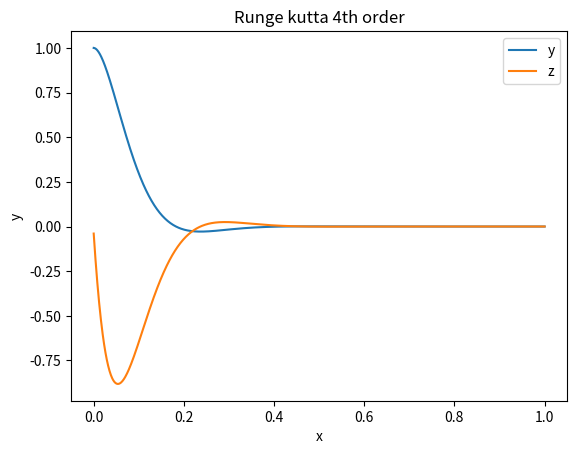

Write the Python code that produced this figure.
from matplotlib import pyplot as plt
import numpy as np
from math import sin

def funcy( x,y,z):
    y1=z
    return y1
def funcz(x,y,z):
    z1=-(3*z+4*y)
    return z1
def runge(x0,y0,z0):
    p= []
    q= []
    h=0.01
    x = np.linspace(0,1,1000)
    for x0 in x:
        k1=funcy(x0,y0,z0)
        k2=funcy(x0+h/2,y0+((h/2)*k1),z0)
        k3=funcy(x0+h/2,y0+((h/2)*k2),z0)
        k4=funcy(x0+h,y0+(h*k1),z0)
        y0=y0+(h/6)*(k1+(2*k2)+(2*k3)+k4)
        p.append(y0)
        k01=funcz(x0,y0,z0)
        k02=funcz(x0+h/2,y0,z0+((h/2)*k01) )
        k03=funcz(x0+h/2,y0,z0+((h/2)*k02) )
        k04=funcz(x0+h,y0,z0+(h*k01) )
        z0=z0+(h/6)*(k01+(2*k02)+(2*k03)+k04)
        q.append(z0)

    return p,q
x0,y0,z0=0,1,0
x=np.linspace(0,1,1000)
y,z = runge(x0,y0,z0)
y = np.array(y)
z = np.array(z)
#print(y)

fig, ax = plt.subplots()  # Create a figure and an axes.
ax.plot(x, y, label="y")  # Plot some data on the axes.
ax.plot(x, z, label="z")  # Plot some data on the axes.
ax.set_xlabel("x")  # Add an x-label to the axes.
ax.set_ylabel("y")  # Add a y-label to the axes.
ax.set_title("Runge kutta 4th order")  # Add a title to the axes.
ax.legend()  # Add a legend.
plt.show()
